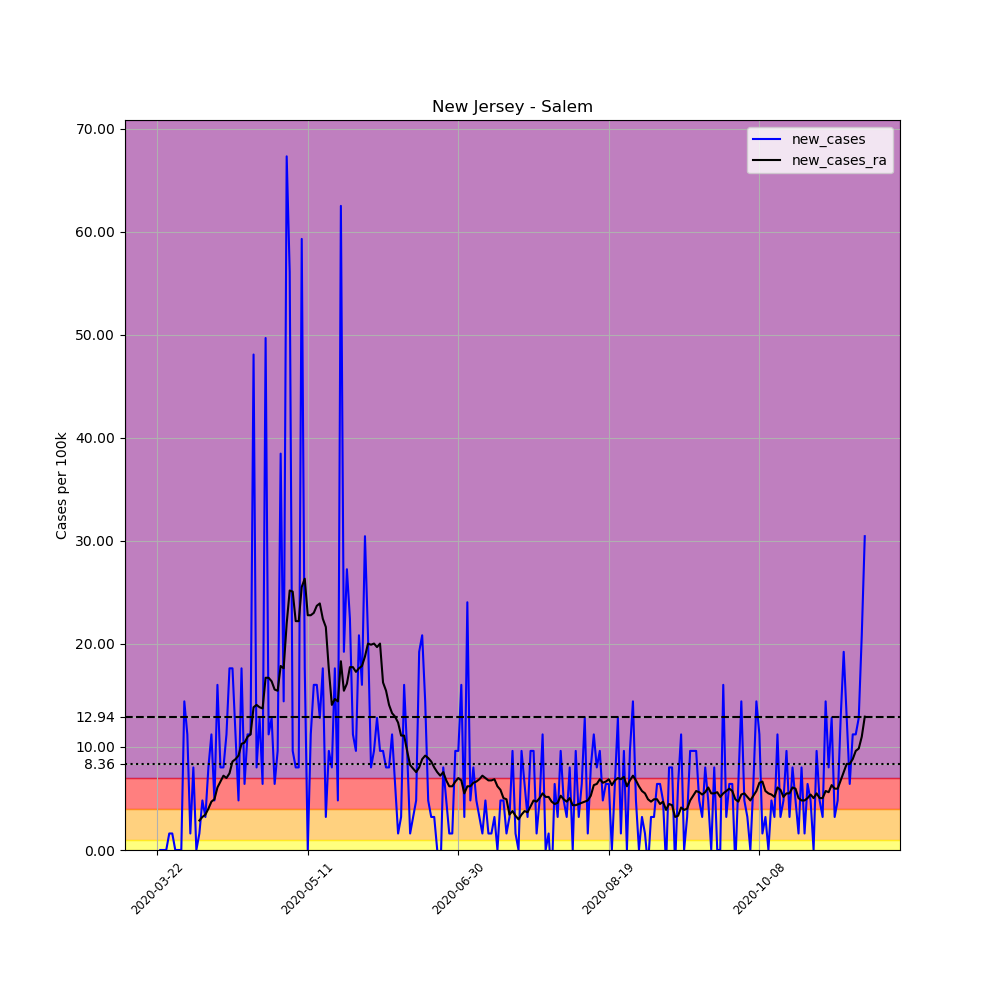

The data file committed next to this chart (first rows):
, date, county, state, fips, cases, deaths, COUNTY, STNAME, CTYNAME, POPESTIMATE2019, per_100k, new_cases, new_cases_ra
259516, 2020-03-22, Salem, New Jersey, 34033, 1, 0, 33, New Jersey, Salem, 62385, 1.603, , 
259517, 2020-03-23, Salem, New Jersey, 34033, 1, 0, 33, New Jersey, Salem, 62385, 1.603, 0.0, 
259518, 2020-03-24, Salem, New Jersey, 34033, 1, 0, 33, New Jersey, Salem, 62385, 1.603, 0.0, 
259519, 2020-03-25, Salem, New Jersey, 34033, 1, 0, 33, New Jersey, Salem, 62385, 1.603, 0.0, 
259520, 2020-03-26, Salem, New Jersey, 34033, 2, 0, 33, New Jersey, Salem, 62385, 3.206, 1.603, 
259521, 2020-03-27, Salem, New Jersey, 34033, 3, 0, 33, New Jersey, Salem, 62385, 4.809, 1.603, 
259522, 2020-03-28, Salem, New Jersey, 34033, 3, 0, 33, New Jersey, Salem, 62385, 4.809, 0.0, 
259523, 2020-03-29, Salem, New Jersey, 34033, 3, 0, 33, New Jersey, Salem, 62385, 4.809, 0.0, 
259524, 2020-03-30, Salem, New Jersey, 34033, 3, 0, 33, New Jersey, Salem, 62385, 4.809, 0.0, 
259525, 2020-03-31, Salem, New Jersey, 34033, 12, 1, 33, New Jersey, Salem, 62385, 19.24, 14.43, 
259526, 2020-04-01, Salem, New Jersey, 34033, 19, 1, 33, New Jersey, Salem, 62385, 30.46, 11.22, 
259527, 2020-04-02, Salem, New Jersey, 34033, 20, 1, 33, New Jersey, Salem, 62385, 32.06, 1.603, 
259528, 2020-04-03, Salem, New Jersey, 34033, 25, 2, 33, New Jersey, Salem, 62385, 40.07, 8.015, 
259529, 2020-04-04, Salem, New Jersey, 34033, 25, 2, 33, New Jersey, Salem, 62385, 40.07, 0.0, 
259530, 2020-04-05, Salem, New Jersey, 34033, 26, 2, 33, New Jersey, Salem, 62385, 41.68, 1.603, 2.862
259531, 2020-04-06, Salem, New Jersey, 34033, 29, 2, 33, New Jersey, Salem, 62385, 46.49, 4.809, 3.206
259532, 2020-04-07, Salem, New Jersey, 34033, 31, 3, 33, New Jersey, Salem, 62385, 49.69, 3.206, 3.435
259533, 2020-04-08, Salem, New Jersey, 34033, 36, 3, 33, New Jersey, Salem, 62385, 57.71, 8.015, 4.007
259534, 2020-04-09, Salem, New Jersey, 34033, 43, 3, 33, New Jersey, Salem, 62385, 68.93, 11.22, 4.694
259535, 2020-04-10, Salem, New Jersey, 34033, 46, 3, 33, New Jersey, Salem, 62385, 73.74, 4.809, 4.923
259536, 2020-04-11, Salem, New Jersey, 34033, 56, 3, 33, New Jersey, Salem, 62385, 89.77, 16.03, 6.068
259537, 2020-04-12, Salem, New Jersey, 34033, 61, 4, 33, New Jersey, Salem, 62385, 97.78, 8.015, 6.641
259538, 2020-04-13, Salem, New Jersey, 34033, 66, 4, 33, New Jersey, Salem, 62385, 105.8, 8.015, 7.213
259539, 2020-04-14, Salem, New Jersey, 34033, 73, 4, 33, New Jersey, Salem, 62385, 117, 11.22, 6.984
259540, 2020-04-15, Salem, New Jersey, 34033, 84, 4, 33, New Jersey, Salem, 62385, 134.6, 17.63, 7.442
259541, 2020-04-16, Salem, New Jersey, 34033, 95, 4, 33, New Jersey, Salem, 62385, 152.3, 17.63, 8.587
259542, 2020-04-17, Salem, New Jersey, 34033, 102, 4, 33, New Jersey, Salem, 62385, 163.5, 11.22, 8.816
259543, 2020-04-18, Salem, New Jersey, 34033, 105, 4, 33, New Jersey, Salem, 62385, 168.3, 4.809, 9.16
259544, 2020-04-19, Salem, New Jersey, 34033, 116, 4, 33, New Jersey, Salem, 62385, 185.9, 17.63, 10.3
259545, 2020-04-20, Salem, New Jersey, 34033, 120, 4, 33, New Jersey, Salem, 62385, 192.4, 6.412, 10.42
259546, 2020-04-21, Salem, New Jersey, 34033, 127, 5, 33, New Jersey, Salem, 62385, 203.6, 11.22, 10.99
259547, 2020-04-22, Salem, New Jersey, 34033, 134, 6, 33, New Jersey, Salem, 62385, 214.8, 11.22, 11.22
259548, 2020-04-23, Salem, New Jersey, 34033, 164, 6, 33, New Jersey, Salem, 62385, 262.9, 48.09, 13.85
259549, 2020-04-24, Salem, New Jersey, 34033, 169, 6, 33, New Jersey, Salem, 62385, 270.9, 8.015, 14.08
259550, 2020-04-25, Salem, New Jersey, 34033, 177, 6, 33, New Jersey, Salem, 62385, 283.7, 12.82, 13.85
259551, 2020-04-26, Salem, New Jersey, 34033, 181, 6, 33, New Jersey, Salem, 62385, 290.1, 6.412, 13.74
259552, 2020-04-27, Salem, New Jersey, 34033, 212, 7, 33, New Jersey, Salem, 62385, 339.8, 49.69, 16.72
259553, 2020-04-28, Salem, New Jersey, 34033, 219, 8, 33, New Jersey, Salem, 62385, 351, 11.22, 16.72
259554, 2020-04-29, Salem, New Jersey, 34033, 227, 9, 33, New Jersey, Salem, 62385, 363.9, 12.82, 16.37
259555, 2020-04-30, Salem, New Jersey, 34033, 231, 10, 33, New Jersey, Salem, 62385, 370.3, 6.412, 15.57
259556, 2020-05-01, Salem, New Jersey, 34033, 237, 11, 33, New Jersey, Salem, 62385, 379.9, 9.618, 15.46
259557, 2020-05-02, Salem, New Jersey, 34033, 261, 12, 33, New Jersey, Salem, 62385, 418.4, 38.47, 17.86
259558, 2020-05-03, Salem, New Jersey, 34033, 270, 13, 33, New Jersey, Salem, 62385, 432.8, 14.43, 17.63
259559, 2020-05-04, Salem, New Jersey, 34033, 312, 14, 33, New Jersey, Salem, 62385, 500.1, 67.32, 21.98
259560, 2020-05-05, Salem, New Jersey, 34033, 347, 15, 33, New Jersey, Salem, 62385, 556.2, 56.1, 25.19
259561, 2020-05-06, Salem, New Jersey, 34033, 353, 17, 33, New Jersey, Salem, 62385, 565.8, 9.618, 25.07
259562, 2020-05-07, Salem, New Jersey, 34033, 358, 18, 33, New Jersey, Salem, 62385, 573.9, 8.015, 22.21
259563, 2020-05-08, Salem, New Jersey, 34033, 363, 18, 33, New Jersey, Salem, 62385, 581.9, 8.015, 22.21
259564, 2020-05-09, Salem, New Jersey, 34033, 400, 18, 33, New Jersey, Salem, 62385, 641.2, 59.31, 25.53
259565, 2020-05-10, Salem, New Jersey, 34033, 411, 18, 33, New Jersey, Salem, 62385, 658.8, 17.63, 26.33
259566, 2020-05-11, Salem, New Jersey, 34033, 411, 18, 33, New Jersey, Salem, 62385, 658.8, 0.0, 22.78
259567, 2020-05-12, Salem, New Jersey, 34033, 418, 18, 33, New Jersey, Salem, 62385, 670, 11.22, 22.78
259568, 2020-05-13, Salem, New Jersey, 34033, 428, 18, 33, New Jersey, Salem, 62385, 686.1, 16.03, 23.01
259569, 2020-05-14, Salem, New Jersey, 34033, 438, 18, 33, New Jersey, Salem, 62385, 702.1, 16.03, 23.7
259570, 2020-05-15, Salem, New Jersey, 34033, 446, 18, 33, New Jersey, Salem, 62385, 714.9, 12.82, 23.93
259571, 2020-05-16, Salem, New Jersey, 34033, 457, 19, 33, New Jersey, Salem, 62385, 732.5, 17.63, 22.44
259572, 2020-05-17, Salem, New Jersey, 34033, 459, 19, 33, New Jersey, Salem, 62385, 735.8, 3.206, 21.64
259573, 2020-05-18, Salem, New Jersey, 34033, 465, 20, 33, New Jersey, Salem, 62385, 745.4, 9.618, 17.52
259574, 2020-05-19, Salem, New Jersey, 34033, 470, 21, 33, New Jersey, Salem, 62385, 753.4, 8.015, 14.08
259575, 2020-05-20, Salem, New Jersey, 34033, 481, 23, 33, New Jersey, Salem, 62385, 771, 17.63, 14.66
... 176 more rows
